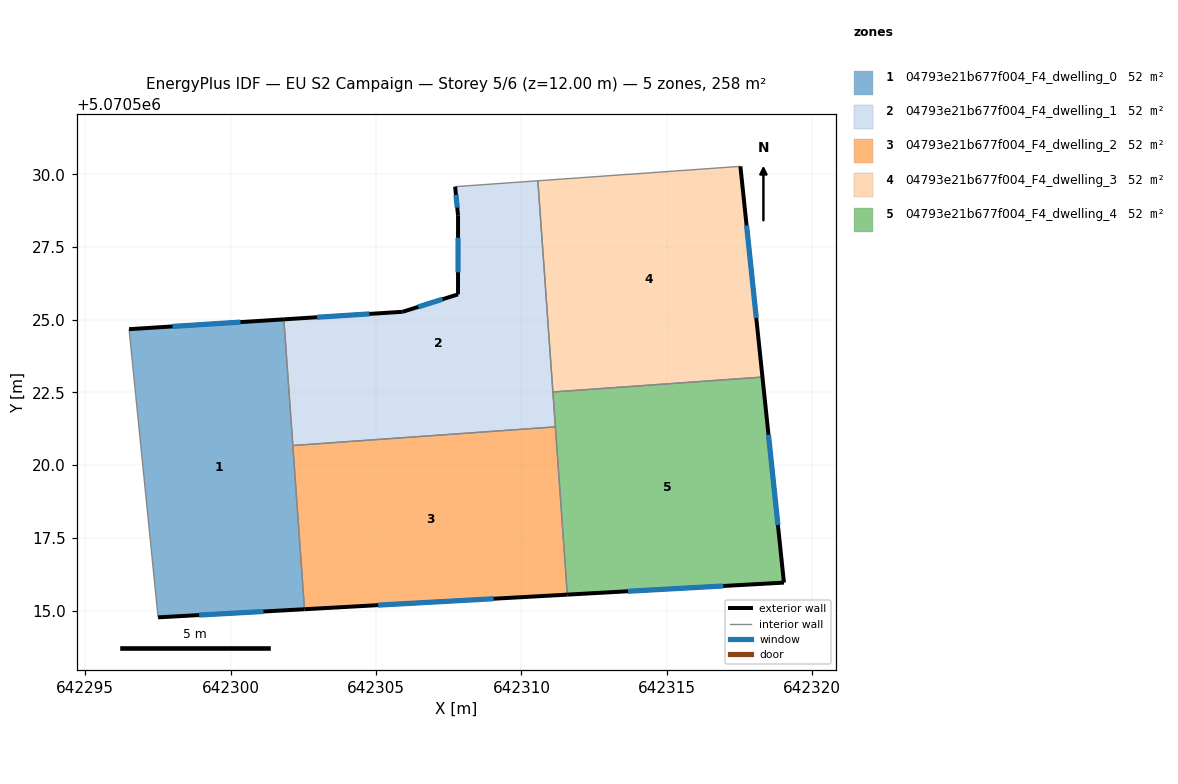
=== STOREY PLAN SPEC (per zone: floor XY polygon, exterior-wall plan segments, windows/doors) ===
zone 1: 04793e21b677f004_F4_dwelling_0  (51.7 m²)
  floor: (642302.54, 5070515.04) (642301.83, 5070525.01) (642296.51, 5070524.67) (642297.51, 5070514.77)
  exterior wall: (642302.54, 5070515.04) – (642297.51, 5070514.77)  [5.0 m]
    window: (642301.13, 5070514.97) – (642298.92, 5070514.84)  [2.9 m²]
  exterior wall: (642296.51, 5070524.67) – (642301.83, 5070525.01)  [5.3 m]
    window: (642298.00, 5070524.77) – (642300.34, 5070524.92)  [3.1 m²]
  interior walls: 3
zone 2: 04793e21b677f004_F4_dwelling_1  (51.7 m²)
  floor: (642311.17, 5070521.32) (642310.56, 5070529.78) (642307.72, 5070529.57) (642307.82, 5070528.57) (642307.82, 5070525.87) (642305.92, 5070525.27) (642301.83, 5070525.01) (642302.14, 5070520.67)
  exterior wall: (642305.92, 5070525.27) – (642307.82, 5070525.87)  [2.0 m]
    window: (642306.45, 5070525.44) – (642307.29, 5070525.70)  [1.2 m²]
  exterior wall: (642307.82, 5070525.87) – (642307.82, 5070528.57)  [2.7 m]
    window: (642307.82, 5070526.63) – (642307.82, 5070527.82)  [1.6 m²]
  exterior wall: (642307.82, 5070528.57) – (642307.72, 5070529.57)  [1.0 m]
    window: (642307.79, 5070528.85) – (642307.75, 5070529.29)  [0.6 m²]
  exterior wall: (642301.83, 5070525.01) – (642305.92, 5070525.27)  [4.1 m]
    window: (642302.97, 5070525.08) – (642304.77, 5070525.20)  [2.4 m²]
  interior walls: 5
zone 3: 04793e21b677f004_F4_dwelling_2  (51.7 m²)
  floor: (642311.58, 5070515.55) (642311.17, 5070521.32) (642302.14, 5070520.67) (642302.54, 5070515.04)
  exterior wall: (642311.58, 5070515.55) – (642302.54, 5070515.04)  [9.1 m]
    window: (642309.04, 5070515.41) – (642305.07, 5070515.19)  [5.2 m²]
  interior walls: 3
zone 4: 04793e21b677f004_F4_dwelling_3  (51.7 m²)
  floor: (642318.28, 5070523.03) (642317.53, 5070530.27) (642310.56, 5070529.78) (642311.08, 5070522.51)
  exterior wall: (642317.53, 5070530.27) – (642318.28, 5070523.03)  [7.3 m]
    window: (642317.74, 5070528.24) – (642318.07, 5070525.06)  [4.2 m²]
  interior walls: 3
zone 5: 04793e21b677f004_F4_dwelling_4  (51.7 m²)
  floor: (642319.02, 5070515.96) (642318.28, 5070523.03) (642311.08, 5070522.51) (642311.58, 5070515.55)
  exterior wall: (642318.28, 5070523.03) – (642319.02, 5070515.96)  [7.1 m]
    window: (642318.49, 5070521.05) – (642318.82, 5070517.94)  [4.1 m²]
  exterior wall: (642319.02, 5070515.96) – (642311.58, 5070515.55)  [7.5 m]
    window: (642316.94, 5070515.84) – (642313.66, 5070515.66)  [4.3 m²]
  interior walls: 3

=== DERIVED (storey summary) ===
Building: EU S2 Campaign
Storey: 5 of 6  (floor level z = 12.00 m)
Storey gross floor area: 258.5 m²
Zones on this storey: 5
  - 04793e21b677f004_F4_dwelling_0: floor 51.7 m²; exterior wall 10.4 m (31.1 m²); 2 window(s) 6.0 m²; WWR 19.3%
  - 04793e21b677f004_F4_dwelling_1: floor 51.7 m²; exterior wall 9.8 m (29.4 m²); 4 window(s) 5.7 m²; WWR 19.3%
  - 04793e21b677f004_F4_dwelling_2: floor 51.7 m²; exterior wall 9.1 m (27.2 m²); 1 window(s) 5.2 m²; WWR 19.3%
  - 04793e21b677f004_F4_dwelling_3: floor 51.7 m²; exterior wall 7.3 m (21.9 m²); 1 window(s) 4.2 m²; WWR 19.3%
  - 04793e21b677f004_F4_dwelling_4: floor 51.7 m²; exterior wall 14.6 m (43.7 m²); 2 window(s) 8.4 m²; WWR 19.3%
Zone adjacency (shared interzone walls):
  - 04793e21b677f004_F4_dwelling_0 ↔ 04793e21b677f004_F4_dwelling_1
  - 04793e21b677f004_F4_dwelling_0 ↔ 04793e21b677f004_F4_dwelling_2
  - 04793e21b677f004_F4_dwelling_1 ↔ 04793e21b677f004_F4_dwelling_2
  - 04793e21b677f004_F4_dwelling_1 ↔ 04793e21b677f004_F4_dwelling_3
  - 04793e21b677f004_F4_dwelling_1 ↔ 04793e21b677f004_F4_dwelling_4
  - 04793e21b677f004_F4_dwelling_2 ↔ 04793e21b677f004_F4_dwelling_4
  - 04793e21b677f004_F4_dwelling_3 ↔ 04793e21b677f004_F4_dwelling_4